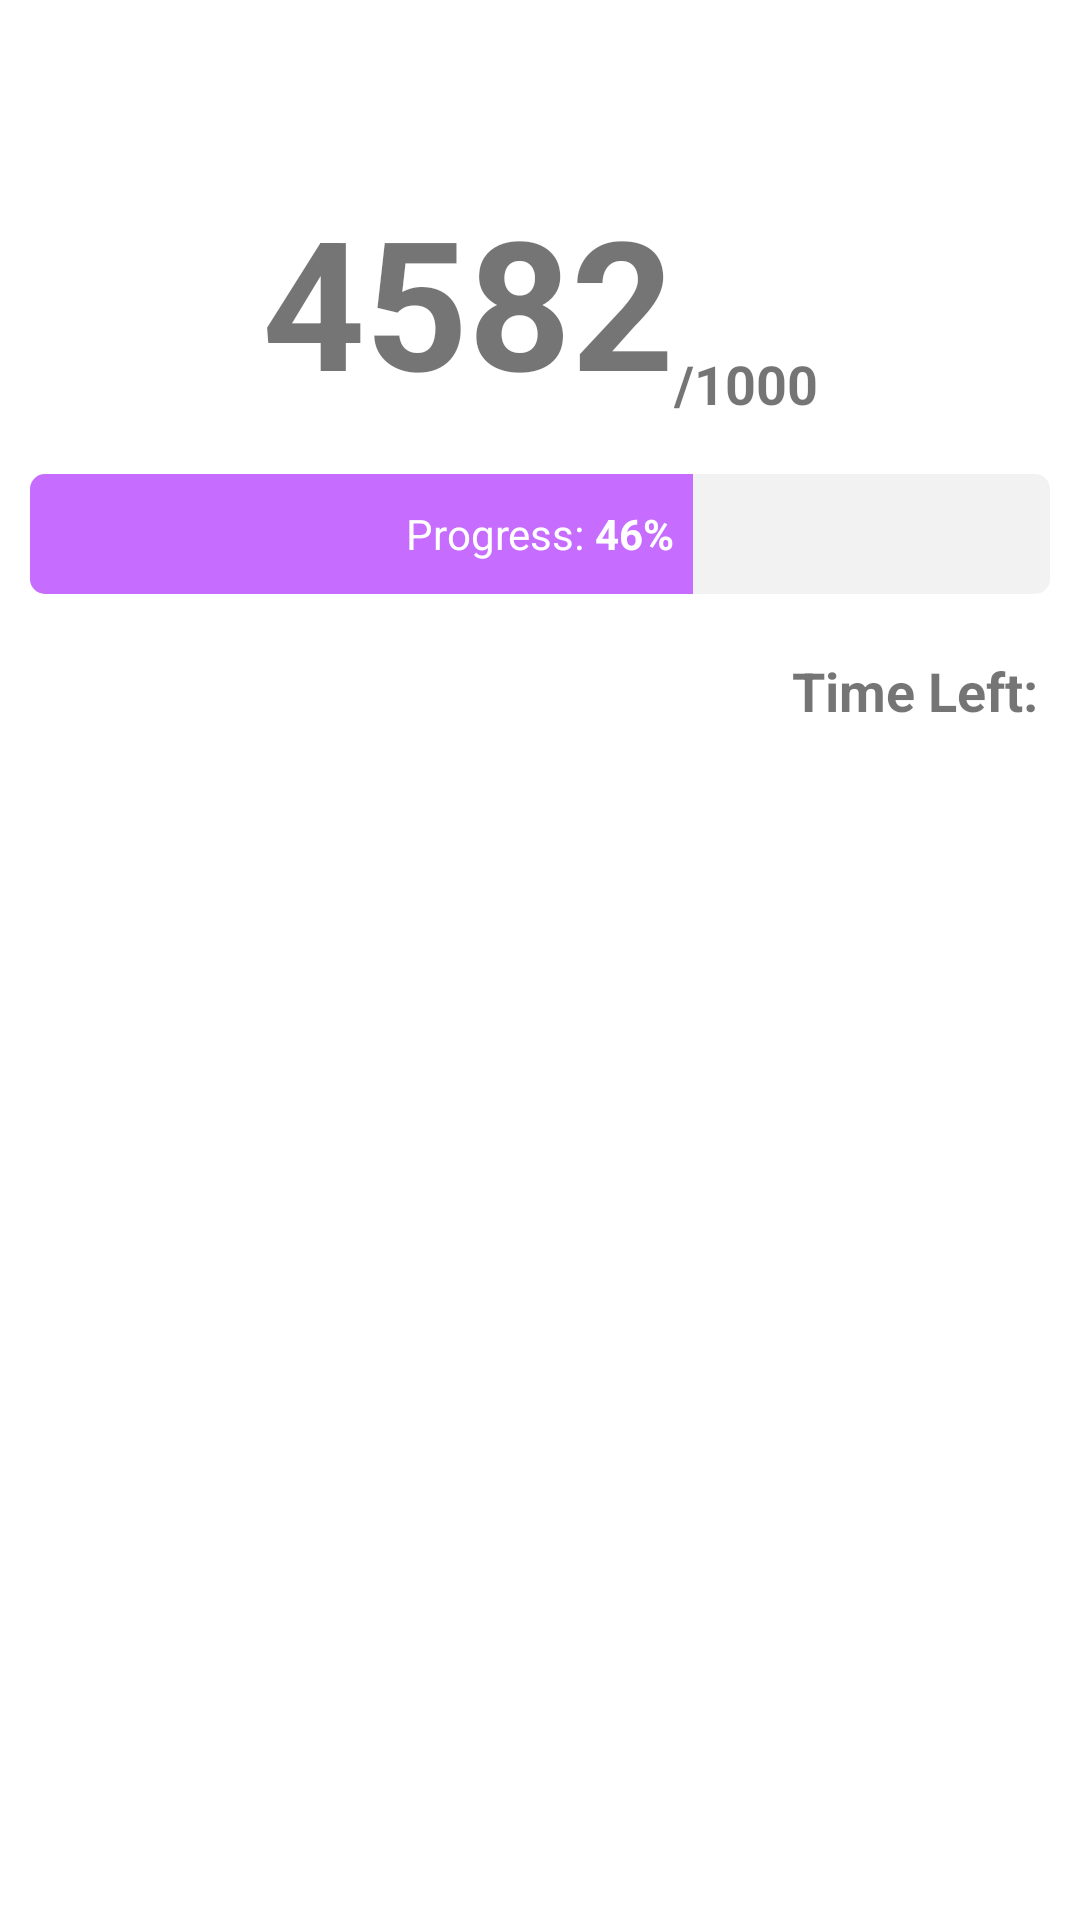

Here is an Android app screen rendered from its layout file. Give the layout XML and the strings, colors and styles it references.
<!-- AndroidManifest.xml: application theme AppTheme -->
<!-- res/layout/fragment_daily_progress.xml -->
<LinearLayout xmlns:android="http://schemas.android.com/apk/res/android"
    xmlns:tools="http://schemas.android.com/tools"
    android:layout_width="match_parent"
    android:id="@+id/liveStepHistory"
    android:layout_height="match_parent"
    android:orientation="vertical"
    android:background="#fff"
    >

    <LinearLayout
        android:layout_marginTop="60dp"
        android:layout_width="match_parent"
        android:layout_height="wrap_content"
        android:gravity="center"
        android:layout_marginEnd="@dimen/medium_margin"
        android:layout_marginStart="@dimen/medium_margin"
        android:layout_marginBottom="@dimen/medium_margin"
        android:orientation="horizontal">

        <TextView
            android:id="@+id/tv_daily_steps"
            android:layout_width="wrap_content"
            android:layout_height="wrap_content"
            android:gravity="center"
            android:text="4582"
            android:textAllCaps="true"
            android:textSize="@dimen/very_very_large_text"
            android:textStyle="bold" />

        <TextView
            android:layout_gravity="bottom"
            android:id="@+id/seperator"
            android:textSize="@dimen/medium_font"
            android:textStyle="bold"
            android:text="/"
            android:layout_width="wrap_content"
            android:layout_height="wrap_content" />

        <TextView
            android:layout_gravity="bottom"
            android:id="@+id/tv_daily_steps_target"
            android:textSize="@dimen/medium_font"
            android:textStyle="bold"
            android:text="1000"
            android:layout_width="wrap_content"
            android:layout_height="wrap_content" />

    </LinearLayout>

    <FrameLayout
        android:layout_width="match_parent"
        android:layout_height="wrap_content">

        <ProgressBar
            android:id="@+id/daily_progress_bar"
            style="@android:style/Widget.ProgressBar.Horizontal"
            android:layout_margin="@dimen/big_margin"
            android:progressTint="@color/colorGradientStart"
            android:progressBackgroundTint="@color/progress_bar_background"
            android:max="100"
            android:progress="65"
            android:indeterminate="false"
            android:layout_width="match_parent"
            android:layout_height="@dimen/progress_bar_height" />

        <LinearLayout
            android:layout_gravity="center"
            android:gravity="center"
            android:orientation="horizontal"
            android:layout_width="match_parent"
            android:layout_height="wrap_content">

            <TextView
                android:textColor="@android:color/white"
                android:text="Progress: "
                android:layout_width="wrap_content"
                android:layout_height="wrap_content" />

            <TextView
                android:textColor="@android:color/white"
                android:id="@+id/progress_perecentage"
                android:textStyle="bold"
                android:text="46%"
                android:layout_gravity="center"
                android:layout_width="wrap_content"
                android:layout_height="wrap_content" />

        </LinearLayout>


    </FrameLayout>


    <LinearLayout
        android:layout_margin="@dimen/big_margin"
        android:gravity="right"
        android:layout_width="match_parent"
        android:layout_height="wrap_content">

        <TextView
            android:text="Time Left:"
            android:textSize="@dimen/medium_font"
            android:textStyle="bold"
            android:layout_marginEnd="@dimen/small_margin"
            android:layout_width="wrap_content"
            android:layout_height="wrap_content" />

        <TextView
            android:id="@+id/daily_time_left"
            tools:text="3hr 13min 45sec"
            android:layout_width="wrap_content"
            android:layout_height="wrap_content" />
    </LinearLayout>


</LinearLayout>
<!-- resources referenced by this layout -->
<resources>
  <color name="colorGradientStart">#C66CFF</color>
  <color name="progress_bar_background">#f2f2f2</color>
  <dimen name="big_margin">10dp</dimen>
  <dimen name="medium_font">18sp</dimen>
  <dimen name="medium_margin">8dp</dimen>
  <dimen name="progress_bar_height">40dp</dimen>
  <dimen name="small_margin">4dp</dimen>
  <dimen name="very_very_large_text">60sp</dimen>
  <style name="AppTheme" parent="Theme.AppCompat.Light.NoActionBar">
          
          <item name="colorPrimary">@color/colorPrimary</item>
          <item name="colorPrimaryDark">@color/colorPrimaryDark</item>
          <item name="colorAccent">@color/colorAccent</item>
      </style>
  <color name="colorPrimary">#C66CFF</color>
  <color name="colorPrimaryDark">#C66CFF</color>
  <color name="colorAccent">#333</color>
</resources>
